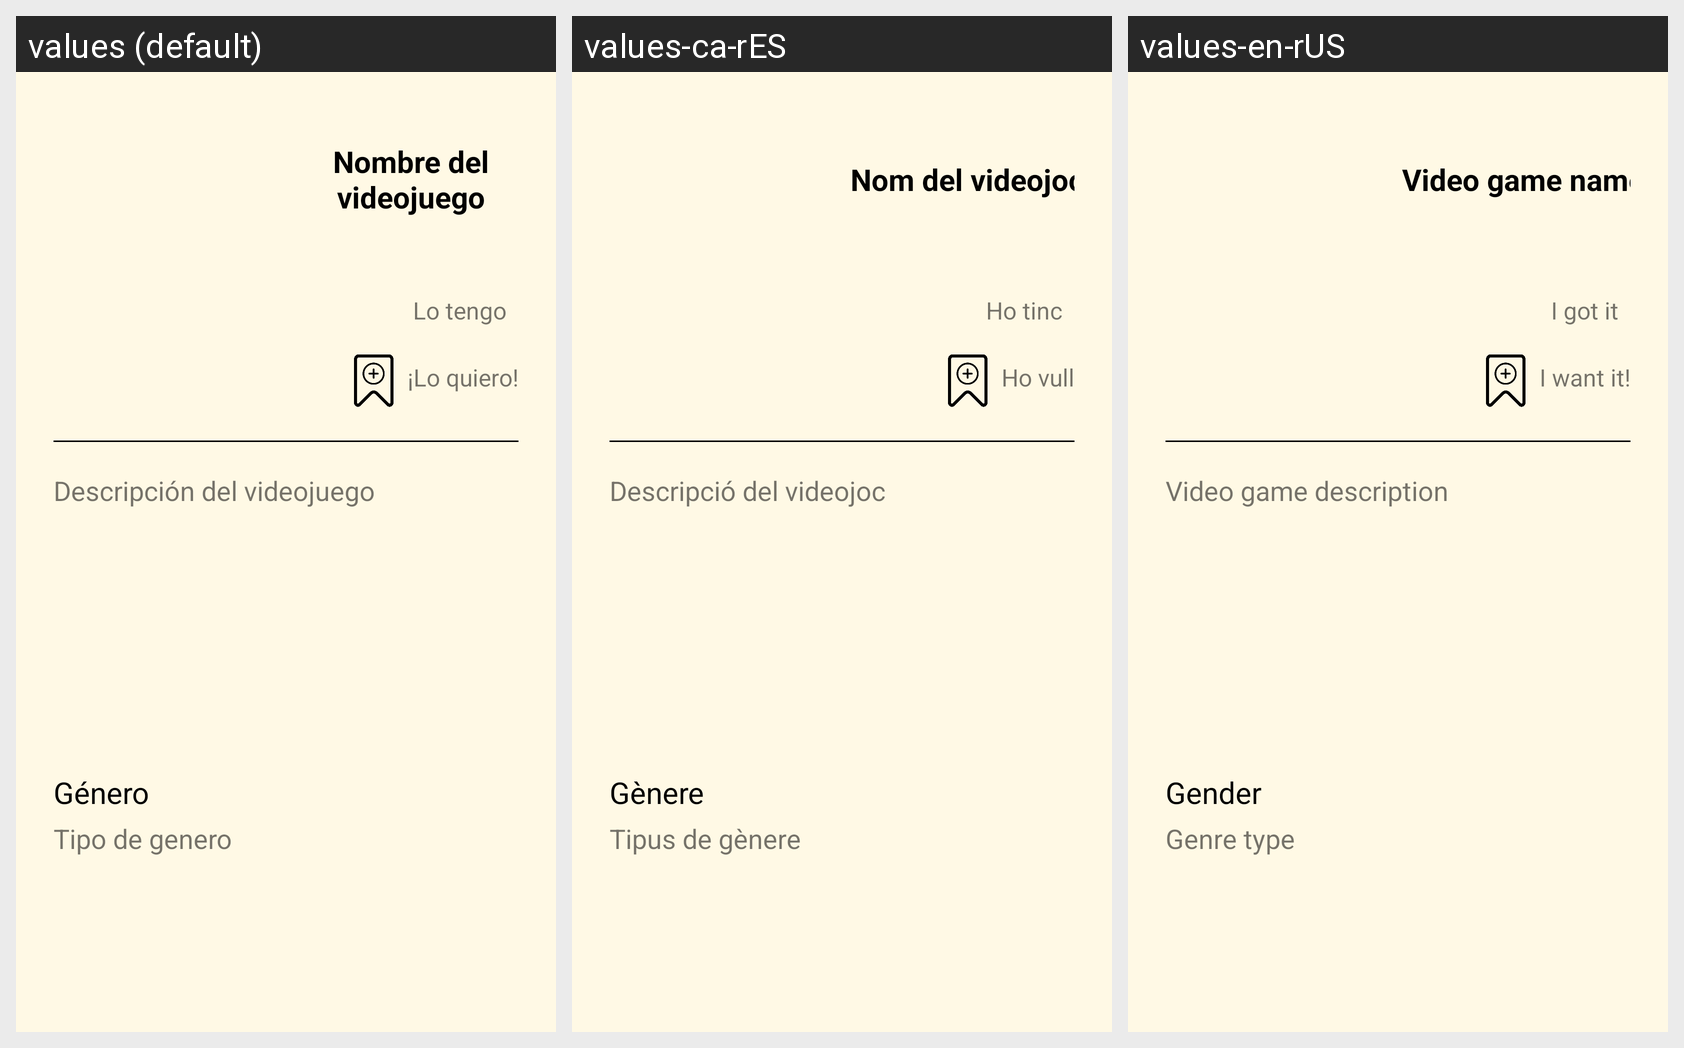

The same Android screen rendered under several of its app's locales, left to right. List the strings drawn on it with the default value and each locale's translation.
Android screen res/layout/fragment_mostrar_videojuego.xml rendered under 3 locales, left to right: values (default), values-ca-rES, values-en-rUS. Device: Nexus 5 (rendered at 1080×1920; each locale shown at half size, 540×960, under a caption strip naming it); theme Theme.GameSpace.
Strings drawn on this screen, with the default value and each locale's value (text and hints the layout hard-codes, and strings that could not be matched under every locale, appear in the picture but are not listed):

txt_nombre_videojuego_prueba
  values: Nombre del videojuego
  values-ca-rES: Nom del videojoc
  values-en-rUS: Video game name

descripcion_del_videojuego
  values: Descripción del videojuego
  values-ca-rES: Descripció del videojoc
  values-en-rUS: Video game description

lo_quiero
  values: ¡Lo quiero!
  values-ca-rES: Ho vull
  values-en-rUS: I want it!

lo_tengo
  values: Lo tengo
  values-ca-rES: Ho tinc
  values-en-rUS: I got it

genero
  values: Género
  values-ca-rES: Gènere
  values-en-rUS: Gender

tipo_de_genero
  values: Tipo de genero
  values-ca-rES: Tipus de gènere
  values-en-rUS: Genre type
